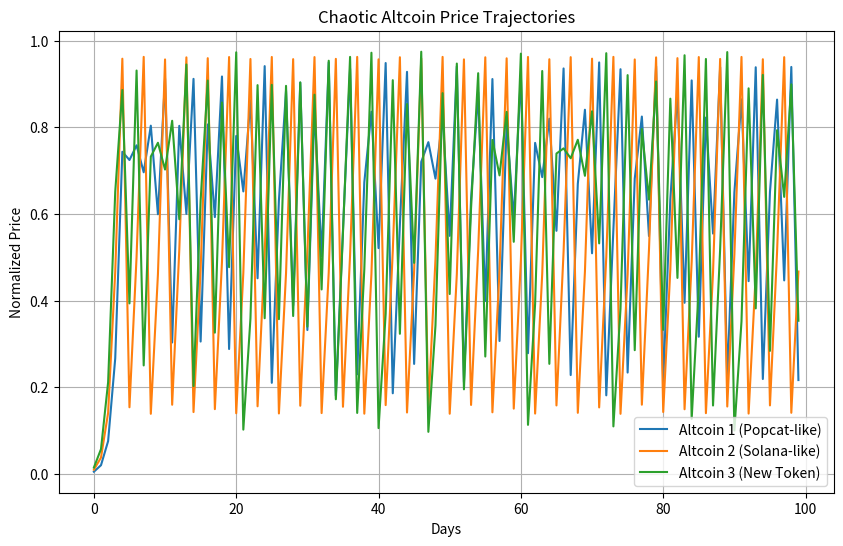

Reproduce this figure in Python.
import numpy as np
import matplotlib.pyplot as plt

# Parameters
r1, r2, r3 = 3.8, 3.85, 3.9  # Chaos parameters for three altcoins
x1, x2, x3 = 0.005404, 0.01, 0.015  # Normalized initial prices (Popcat-like, Solana-like, new token)
n = 100  # Days

# Simulate
x1_vals = [x1]
x2_vals = [x2]
x3_vals = [x3]
for i in range(n-1):
    x1_vals.append(r1 * x1_vals[-1] * (1 - x1_vals[-1]))
    x2_vals.append(r2 * x2_vals[-1] * (1 - x2_vals[-1]))
    x3_vals.append(r3 * x3_vals[-1] * (1 - x3_vals[-1]))

# Plot
plt.figure(figsize=(10, 6))
plt.plot(x1_vals, label='Altcoin 1 (Popcat-like)')
plt.plot(x2_vals, label='Altcoin 2 (Solana-like)')
plt.plot(x3_vals, label='Altcoin 3 (New Token)')
plt.title('Chaotic Altcoin Price Trajectories')
plt.xlabel('Days')
plt.ylabel('Normalized Price')
plt.legend()
plt.grid(True)
plt.show()
